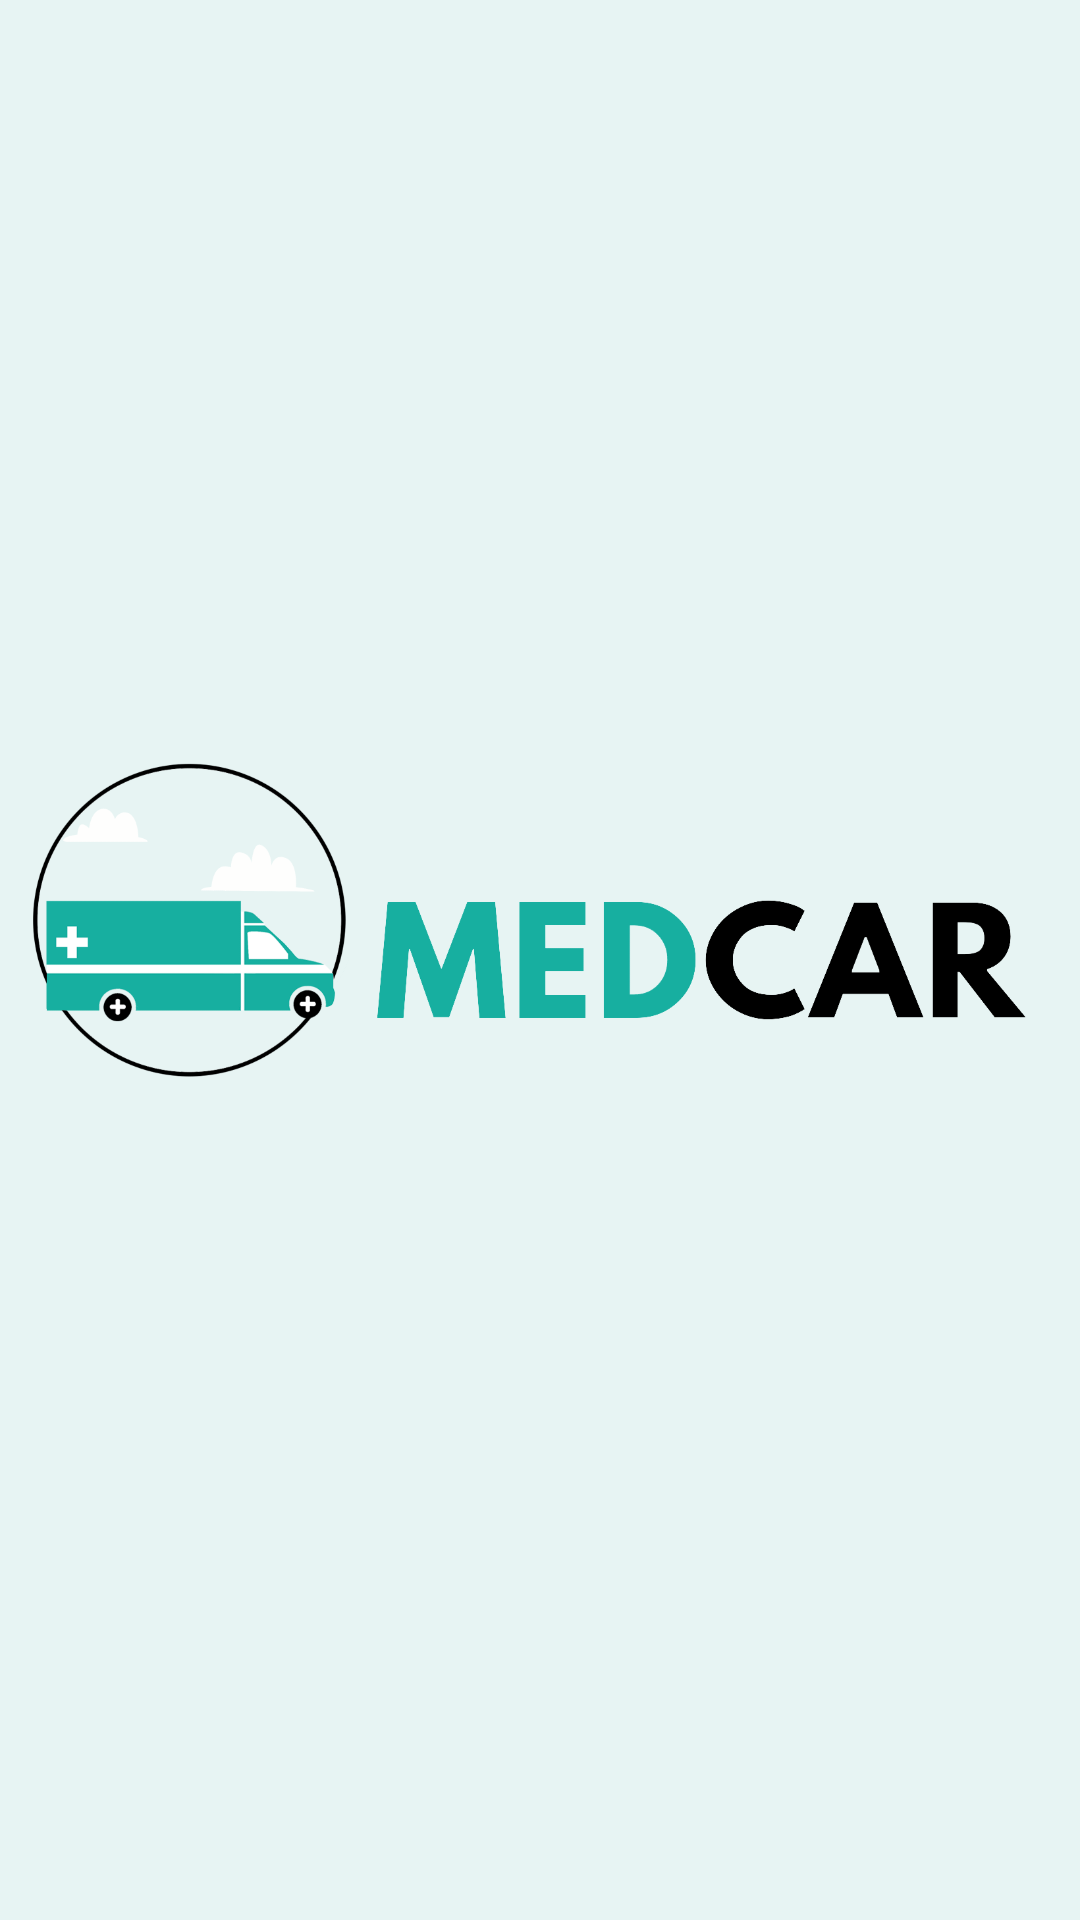

Layout XML and referenced resources for this Android screen:
<!-- AndroidManifest.xml: application theme Theme.MedCarApp -->
<!-- res/layout/activity_introductory.xml -->
<?xml version="1.0" encoding="utf-8"?>
<androidx.constraintlayout.widget.ConstraintLayout xmlns:android="http://schemas.android.com/apk/res/android"
    xmlns:app="http://schemas.android.com/apk/res-auto"
    xmlns:tools="http://schemas.android.com/tools"
    android:layout_width="match_parent"
    android:layout_height="match_parent"
    tools:context=".MainActivity"
    android:background="@color/offwhite">


    <ImageView
        android:id="@+id/logo"
        android:layout_width="0dp"
        android:layout_height="wrap_content"
        android:layout_marginStart="0dp"
        android:layout_marginEnd="0dp"
        android:src="@drawable/logo7"
        app:layout_constraintEnd_toEndOf="parent"
        app:layout_constraintHorizontal_bias="0.0"
        app:layout_constraintVertical_bias="0"
        app:layout_constraintStart_toStartOf="parent"
        app:layout_constraintTop_toTopOf="parent" />

</androidx.constraintlayout.widget.ConstraintLayout>
<!-- resources referenced by this layout -->
<resources>
  <color name="offwhite">#e7f4f3</color>
  <!-- drawable logo7: png bitmap (drawable, 80638 bytes) -->
  <style name="Theme.MedCarApp" parent="Theme.MaterialComponents.DayNight.DarkActionBar">
          
          <item name="colorPrimary">@color/purple_500</item>
          <item name="colorPrimaryVariant">@color/purple_700</item>
          <item name="colorOnPrimary">@color/white</item>
          
          <item name="colorSecondary">@color/teal_200</item>
          <item name="colorSecondaryVariant">@color/teal_700</item>
          <item name="colorOnSecondary">@color/black</item>
          
          <item name="android:statusBarColor" tools:targetApi="l">?attr/colorPrimaryVariant</item>
          
      </style>
  <color name="purple_500">#FF6200EE</color>
  <color name="purple_700">#FF3700B3</color>
  <color name="white">#FFFFFFFF</color>
  <color name="teal_200">#FF03DAC5</color>
  <color name="teal_700">#FF018786</color>
  <color name="black">#FF000000</color>
</resources>
